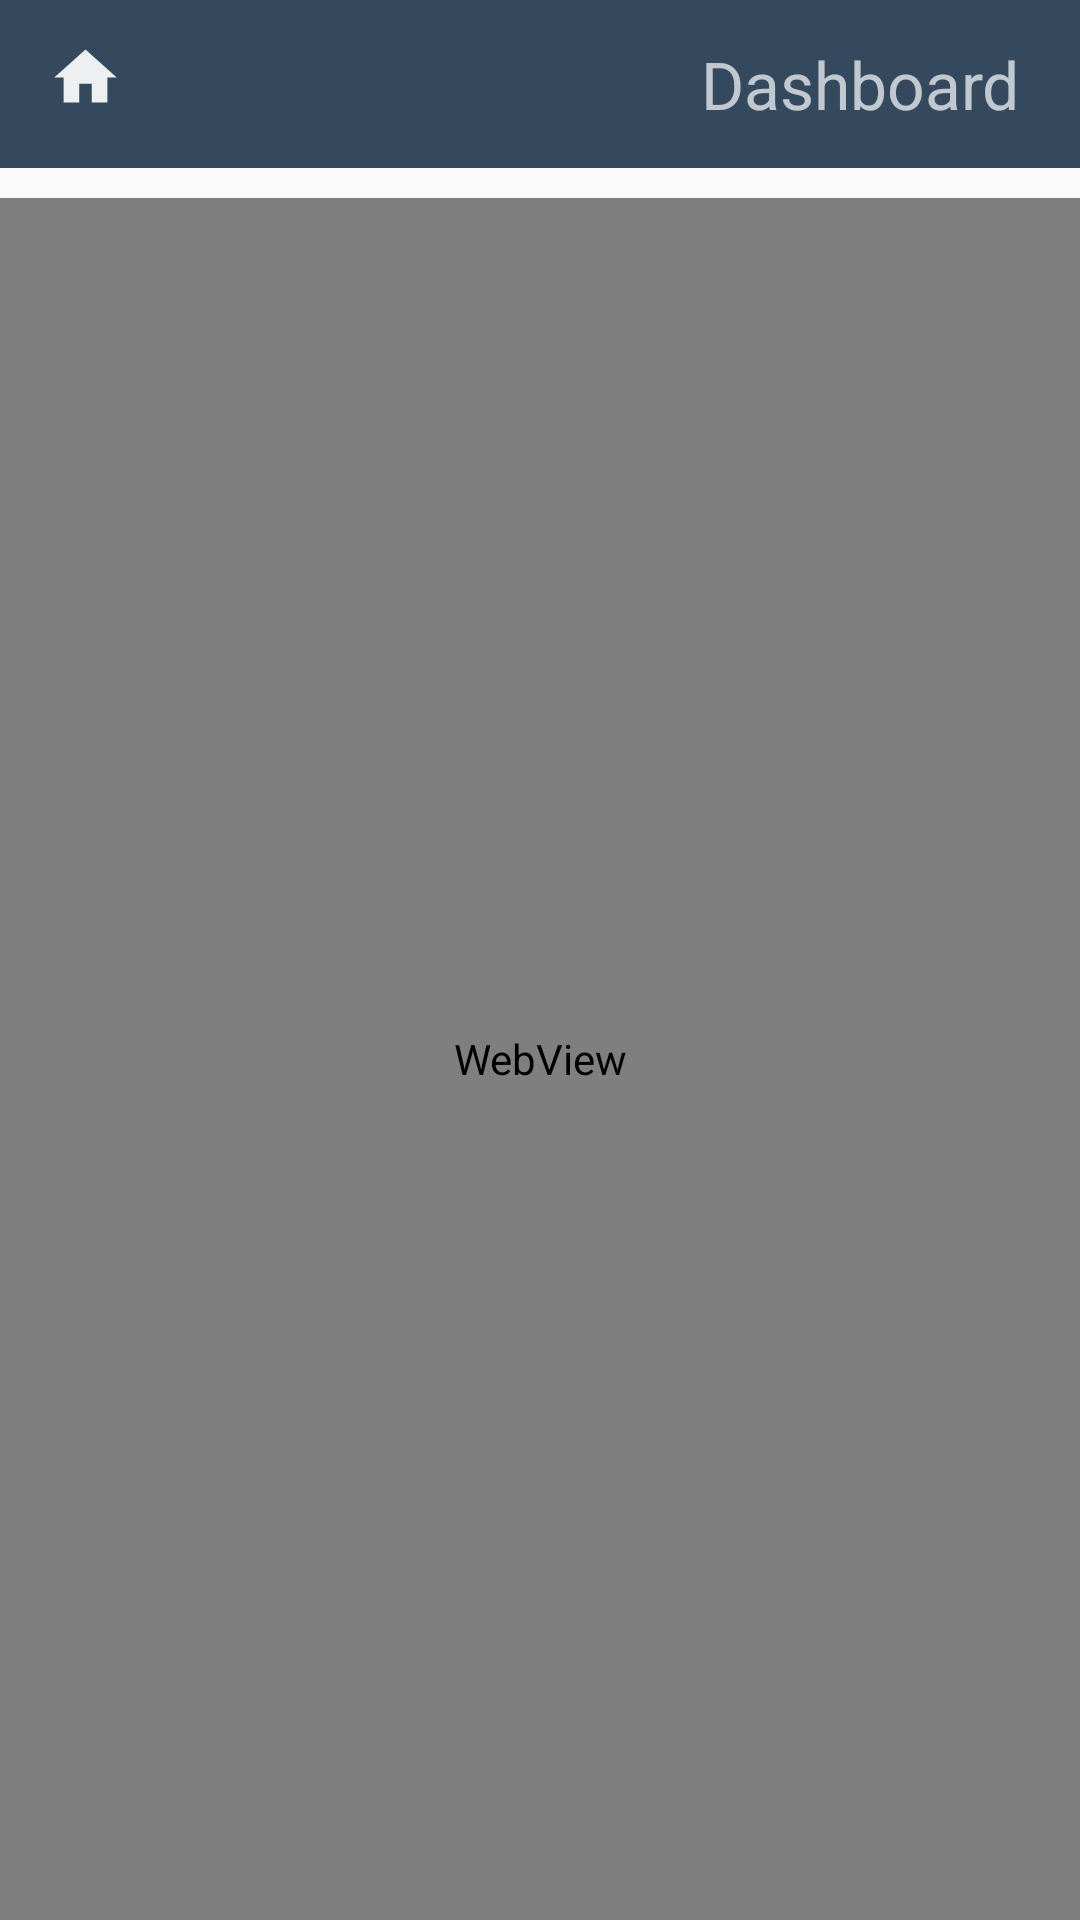

Layout XML and referenced resources for this Android screen:
<!-- AndroidManifest.xml: application theme AppTheme -->
<!-- res/layout/activity_dashboard.xml -->
<?xml version="1.0" encoding="utf-8"?>
<LinearLayout xmlns:android="http://schemas.android.com/apk/res/android"
    xmlns:app="http://schemas.android.com/apk/res-auto"
    xmlns:tools="http://schemas.android.com/tools"
    android:layout_width="match_parent"
    android:layout_height="match_parent"
    android:orientation="vertical"
    tools:context="limited.it.planet.smsappnew.activity.DashboardActivity">

    <android.support.design.widget.AppBarLayout
        android:layout_width="match_parent"
        android:layout_height="wrap_content"
        android:theme="@style/AppTheme.AppBarOverlay">

        <android.support.v7.widget.Toolbar
            android:id="@+id/toolbar_dashboard_activity"
            android:layout_width="match_parent"
            android:layout_height="?attr/actionBarSize"
            android:background="?attr/colorPrimary"
            app:popupTheme="@style/AppTheme.PopupOverlay"
            >
            <RelativeLayout
                android:layout_width="wrap_content"
                android:layout_height="wrap_content"
                >
                <ImageView
                    android:id="@+id/imgv_home"
                    android:layout_width="25dp"
                    android:layout_height="25dp"
                    android:background="@drawable/ic_home"
                    />
                <TextView
                    android:layout_width="wrap_content"
                    android:layout_height="wrap_content"
                    android:text="Dashboard"
                    android:textSize="22dp"
                    android:layout_alignParentRight="true"
                    android:layout_marginRight="20dp"
                    />

            </RelativeLayout>
        </android.support.v7.widget.Toolbar>

    </android.support.design.widget.AppBarLayout>

    <WebView
        android:id="@+id/webview"
        android:layout_width="match_parent"
        android:layout_height="match_parent"
        android:layout_marginTop="10dp"

        >

    </WebView>

</LinearLayout>
<!-- resources referenced by this layout -->
<resources>
  <!-- drawable ic_home (drawable) -->
  <vector xmlns:android="http://schemas.android.com/apk/res/android"
          android:width="24dp"
          android:height="24dp"
          android:viewportWidth="24.0"
          android:viewportHeight="24.0">
      <path
          android:fillColor="#ecf0f1"
          android:pathData="M10,20v-6h4v6h5v-8h3L12,3 2,12h3v8z"/>
  </vector>
  <style name="AppTheme.AppBarOverlay" parent="ThemeOverlay.AppCompat.Dark.ActionBar" />
  <style name="AppTheme.PopupOverlay" parent="ThemeOverlay.AppCompat.Light" />
  <style name="AppTheme" parent="Theme.AppCompat" />
  <style name="Theme.AppCompat" parent="Theme.AppCompat.Light.NoActionBar">
  
          <item name="windowActionModeOverlay">true</item>
          <item name="colorPrimary">@color/colorPrimary</item>
          <item name="colorPrimaryDark">@color/colorPrimaryDark</item>
  
      </style>
  <color name="colorPrimary">#34495e</color>
  <color name="colorPrimaryDark">#34495e</color>
</resources>
